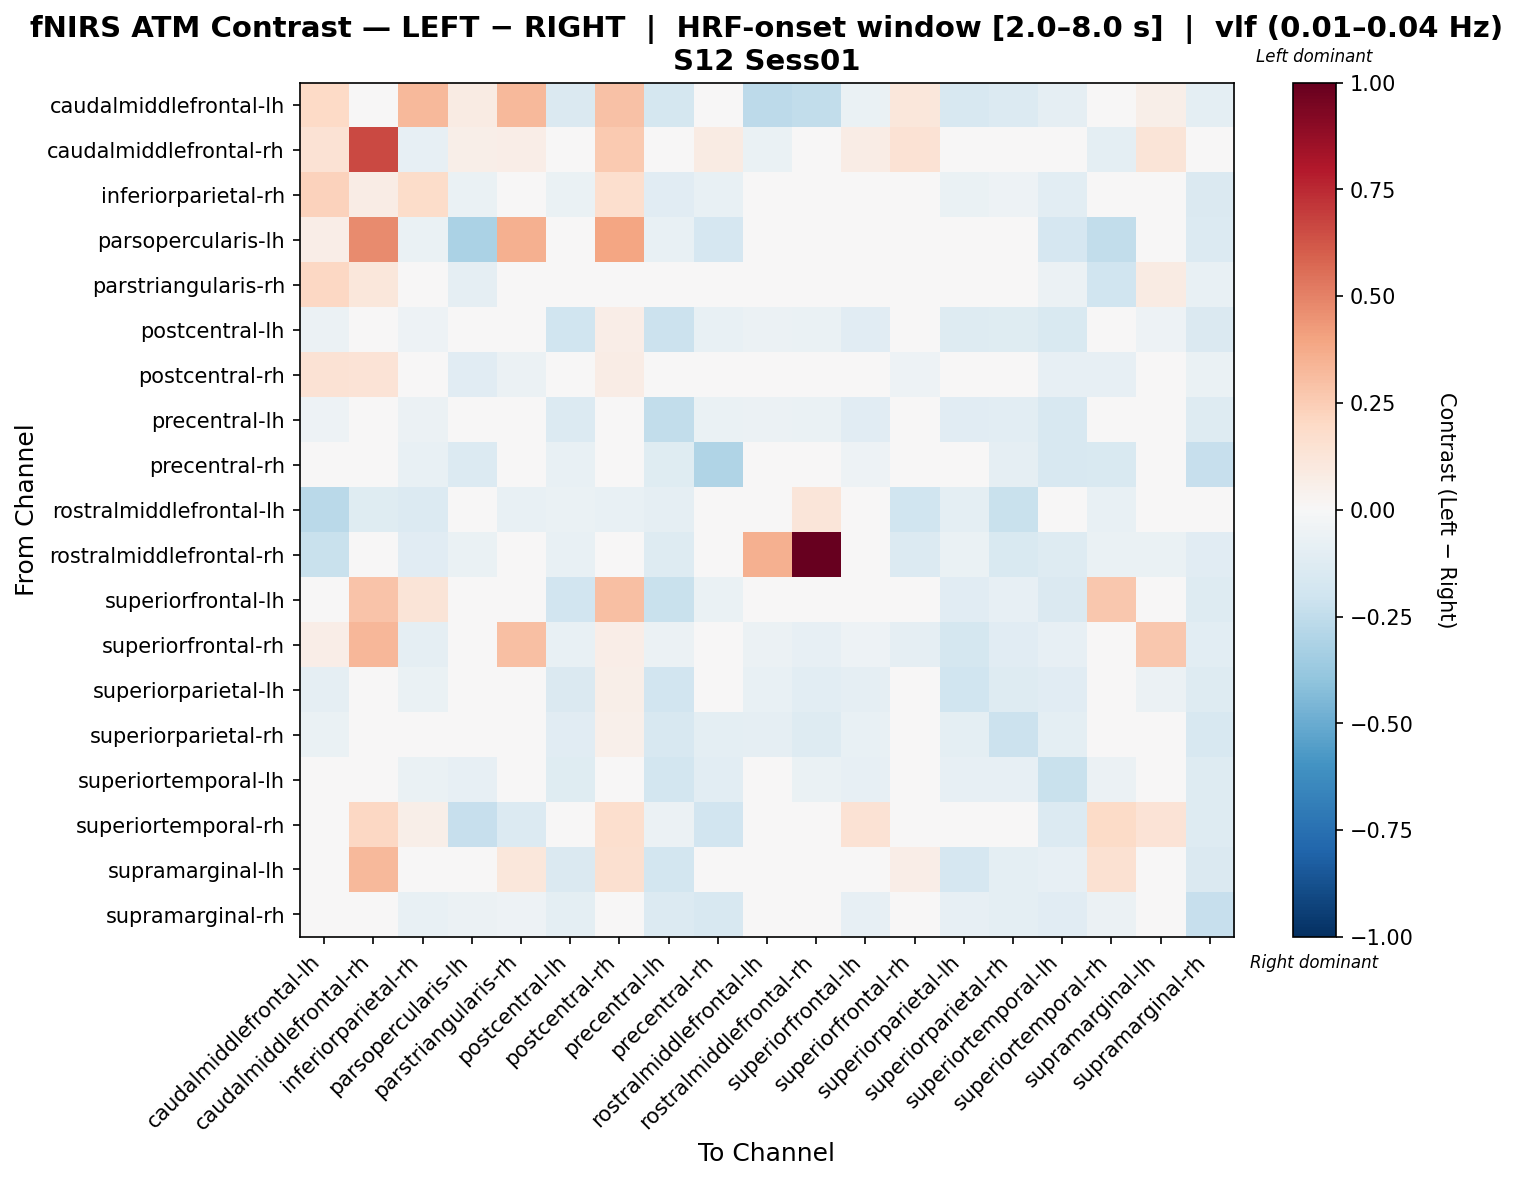

Data behind this chart, as committed beside it:
, caudalmiddlefrontal-lh, caudalmiddlefrontal-rh, inferiorparietal-rh, parsopercularis-lh, parstriangularis-rh, postcentral-lh, postcentral-rh, precentral-lh, precentral-rh, rostralmiddlefrontal-lh, rostralmiddlefrontal-rh, superiorfrontal-lh, superiorfrontal-rh, superiorparietal-lh, superiorparietal-rh, superiortemporal-lh, superiortemporal-rh, supramarginal-lh, supramarginal-rh
caudalmiddlefrontal-lh, 0.2026, 0.04583, 0.3249, 0.08403, 0.3275, -0.1419, 0.291, -0.1737, -0.0491, -0.2595, -0.2495, -0.06438, 0.1146, -0.1618, -0.1362, -0.08816, -0.02637, 0.06025, -0.1001
caudalmiddlefrontal-rh, 0.1424, 0.6586, -0.07864, 0.05697, 0.06473, 0.0, 0.2591, 0.0, 0.08546, -0.0667, 0.0, 0.07212, 0.141, 0.0, 0.0, 0.0, -0.09745, 0.1297, 0.0
inferiorparietal-rh, 0.2339, 0.07472, 0.1831, -0.06391, 0.03389, -0.06267, 0.1706, -0.1156, -0.07749, -0.03123, -0.0347, 0.01969, -0.02087, -0.06267, -0.05225, -0.1053, 0.03426, 0.01836, -0.1419
parsopercularis-lh, 0.0632, 0.473, -0.07, -0.3165, 0.3583, -0.009316, 0.3932, -0.0719, -0.1685, 0.0, -0.03168, -0.03525, 0.02904, -0.009316, -0.01044, -0.1665, -0.2442, -0.04534, -0.1379
parstriangularis-rh, 0.204, 0.1095, 0.006277, -0.08607, 0.0158, 0.01157, 0.03103, -0.02599, -0.01696, -0.0424, 0.0, 0.009573, 0.003557, 0.004059, 0.01908, -0.05604, -0.1972, 0.08125, -0.07107
postcentral-lh, -0.06151, 0.0, -0.05255, -0.002746, 0.0007542, -0.1997, 0.06328, -0.2125, -0.07218, -0.05525, -0.06726, -0.1169, 0.007926, -0.1279, -0.1223, -0.1495, 0.002178, -0.05345, -0.1476
postcentral-rh, 0.1454, 0.1335, 0.01861, -0.1127, -0.05622, 0.0431, 0.07411, -0.03056, -0.02745, -0.03376, 0.0, 0.04573, -0.05148, 0.0431, 0.0332, -0.08423, -0.0833, 0.008764, -0.06589
precentral-lh, -0.05206, 0.004814, -0.06109, -0.03247, -0.009963, -0.138, 0.03244, -0.2454, -0.06427, -0.05581, -0.06777, -0.1138, 0.01986, -0.1161, -0.1069, -0.1592, -0.0276, -0.04151, -0.1325
precentral-rh, 0.008828, 0.01715, -0.07244, -0.1352, -0.0366, -0.07467, 0.005301, -0.1235, -0.3036, 0.0, -0.006095, -0.05351, 0.02645, -0.005998, -0.0869, -0.161, -0.1491, 0.016, -0.2325
rostralmiddlefrontal-lh, -0.2675, -0.1202, -0.1352, 0.0, -0.07513, -0.06936, -0.07513, -0.08917, 0.0, 0.02155, 0.1209, 0.0, -0.1953, -0.09908, -0.2193, -0.03963, -0.07513, 0.0, -0.04954
rostralmiddlefrontal-rh, -0.2237, 0.0, -0.1098, -0.06986, 0.0, -0.07401, 0.0, -0.132, -0.016, 0.3572, 1.0, 0.004718, -0.1397, -0.06572, -0.1522, -0.1279, -0.06986, -0.06986, -0.1113
superiorfrontal-lh, 0.00436, 0.282, 0.1276, -0.01613, -0.03448, -0.1909, 0.3026, -0.2207, -0.06398, 0.0, 0.000436, -0.04301, 0.01123, -0.113, -0.08593, -0.1461, 0.2709, 0.04678, -0.1317
superiorfrontal-rh, 0.06511, 0.3348, -0.0911, 0.00918, 0.3003, -0.0753, 0.06792, -0.05593, -0.02772, -0.05715, -0.08531, -0.05092, -0.09322, -0.173, -0.1105, -0.07969, -0.03918, 0.2695, -0.1079
superiorparietal-lh, -0.09291, 0.0, -0.06426, -0.008064, -0.005741, -0.1426, 0.05938, -0.1877, -0.02123, -0.07554, -0.1037, -0.08851, -0.02024, -0.1973, -0.1293, -0.1101, 0.007012, -0.06133, -0.1252
superiorparietal-rh, -0.06307, 0.0, -0.04942, -0.01375, 0.001058, -0.1154, 0.0519, -0.1567, -0.09793, -0.09337, -0.1277, -0.07353, -0.02062, -0.09875, -0.2119, -0.09772, -0.007914, -0.0283, -0.1641
superiortemporal-lh, -0.02752, 0.0, -0.06799, -0.08323, -0.035, -0.1209, 0.008383, -0.1819, -0.1082, -0.0266, -0.06742, -0.08221, 0.01171, -0.0795, -0.07914, -0.222, -0.05607, -0.02246, -0.1274
superiortemporal-rh, 0.007635, 0.2082, 0.05771, -0.2295, -0.1401, 0.009047, 0.1669, -0.05778, -0.1932, -0.01385, -0.02077, 0.1457, -0.0152, 0.01597, -0.001253, -0.136, 0.1896, 0.1366, -0.1299
supramarginal-lh, 0.03669, 0.3224, 0.04135, -0.04819, 0.1098, -0.1426, 0.1632, -0.182, 0.01502, 0.0, -0.0269, -0.03133, 0.06364, -0.1719, -0.09538, -0.07955, 0.1517, 0.02117, -0.1471
supramarginal-rh, -0.03273, -0.003685, -0.07192, -0.05815, -0.05004, -0.09999, 0.01126, -0.1368, -0.1582, -0.03536, -0.04885, -0.07903, 0.01432, -0.08366, -0.1014, -0.1113, -0.05676, -0.03606, -0.2289
